Image classification data set "dataset" (Loshkaal/myCode on GitHub). Class labels (5): Domik, Ekomilk, Ekoniva, Nyanya, Spar.

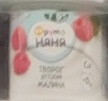
Label: Nyanya

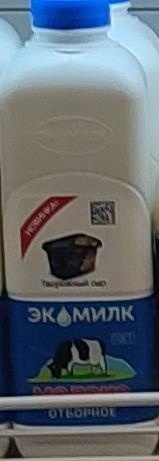
Label: Ekomilk

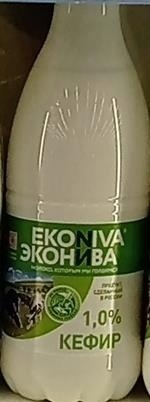
Label: Ekoniva

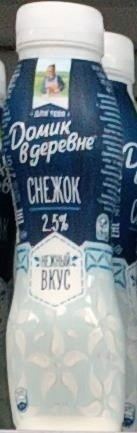
Label: Domik

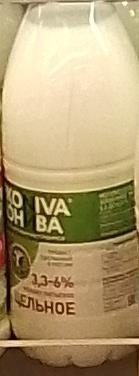
Label: Ekoniva

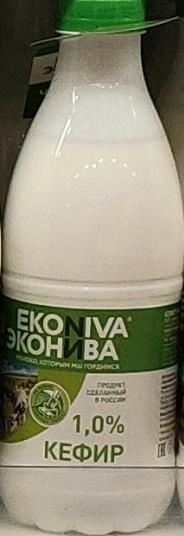
Label: Ekoniva
